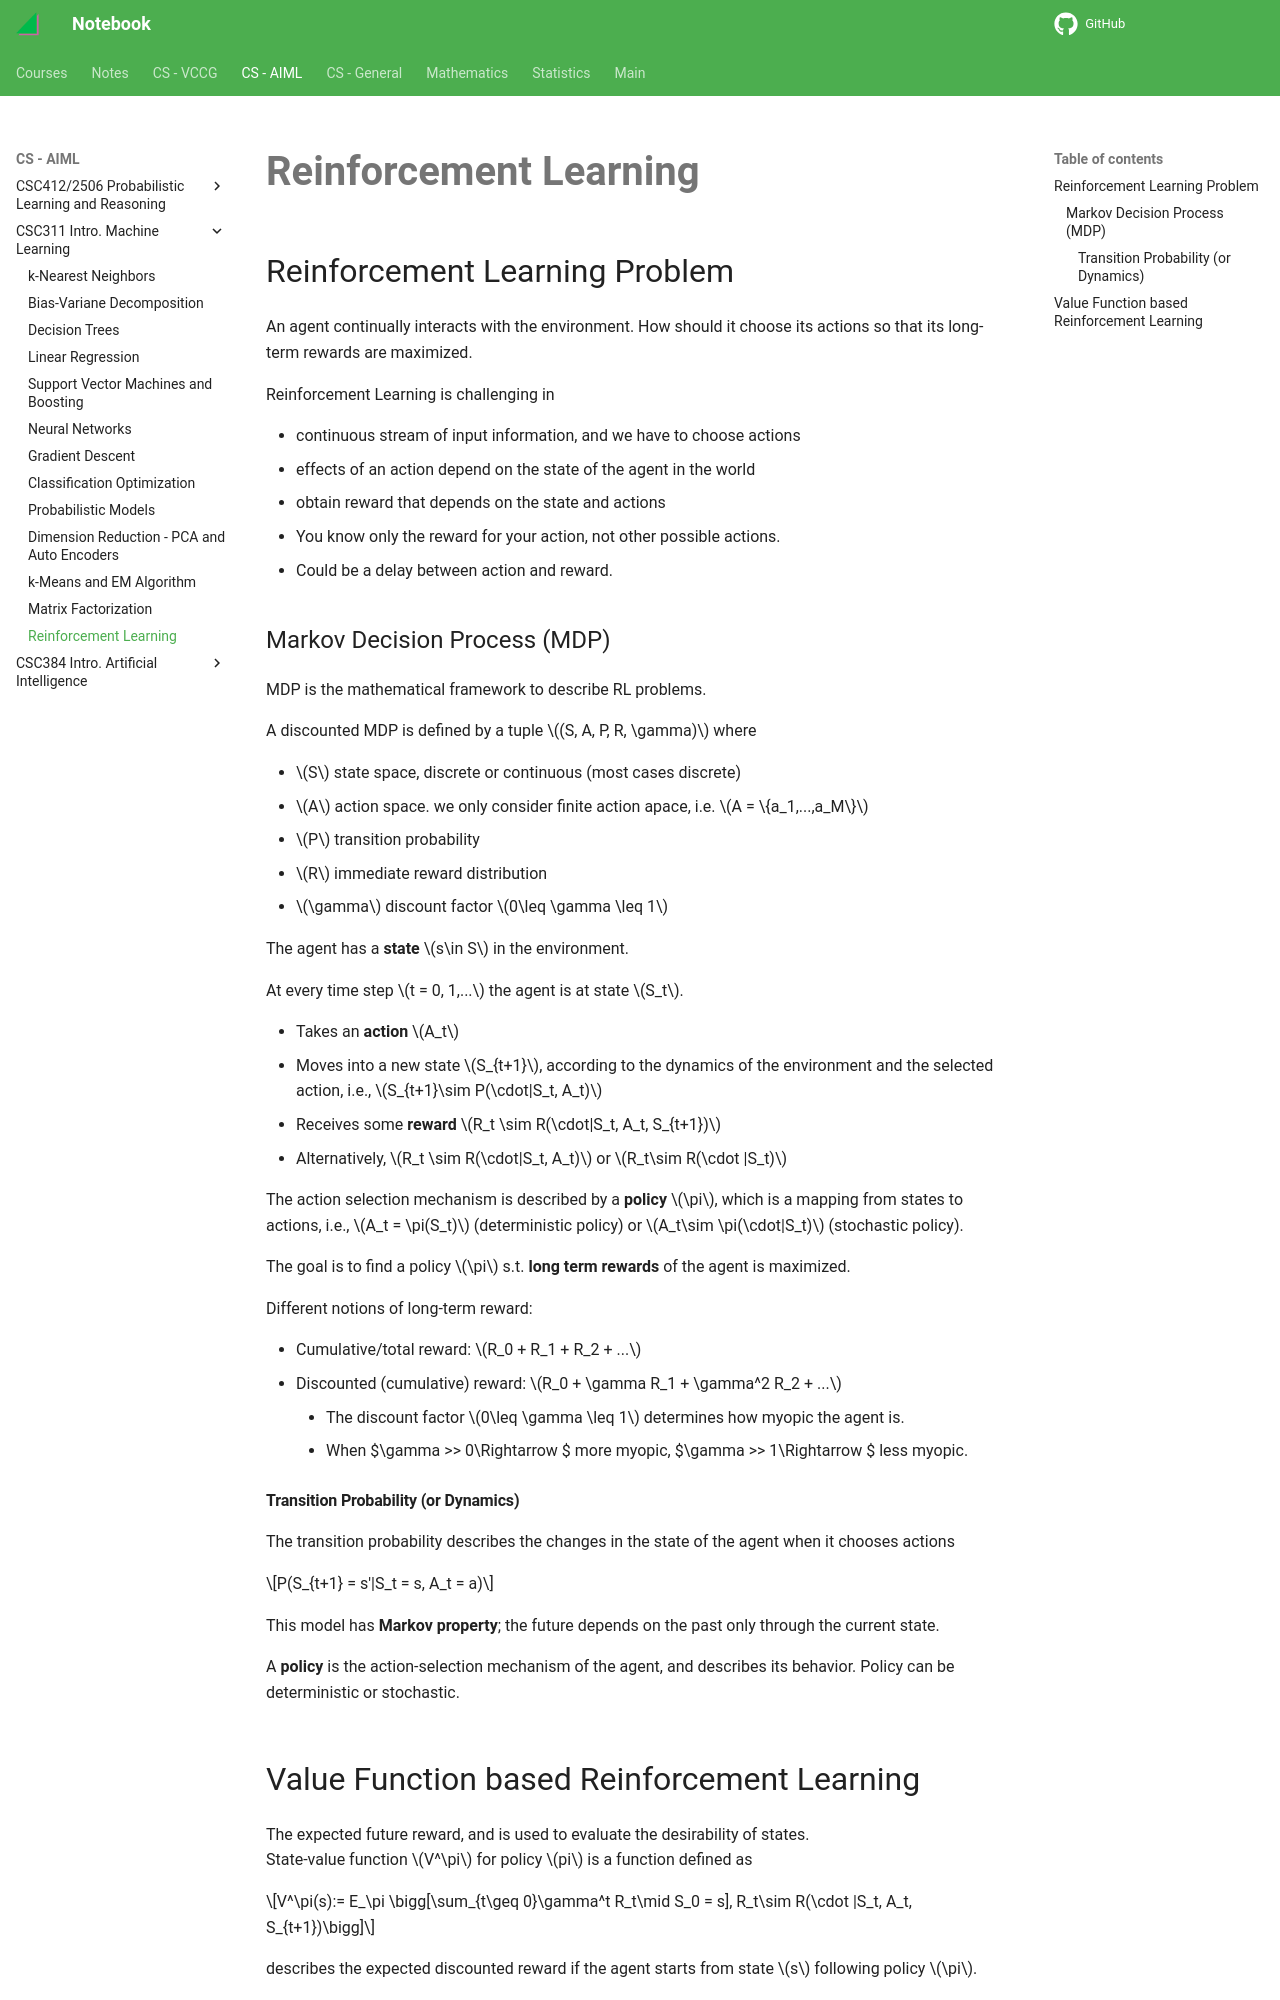

repository: haoda-li/notebook · page: aiml/csc311/reinforce_learning.html · generator: mkdocs

# Reinforcement Learning

## Reinforcement Learning Problem
An agent continually interacts with the environment. How should it choose its actions so that its long-term rewards are maximized. 

Reinforcement Learning is challenging in 

 - continuous stream of input information, and we have to choose actions
 - effects of an action depend on the state of the agent in the world 
 - obtain reward that depends on the state and actions 
 - You know only the reward for your action, not other possible actions. 
 - Could be a delay between action and reward. 

### Markov Decision Process (MDP)
MDP is the mathematical framework to describe RL problems.

A discounted MDP is defined by a tuple $(S, A, P, R, \gamma)$ where 
 
 - $S$ state space, discrete or continuous (most cases discrete)
 - $A$ action space. we only consider finite action apace, i.e. $A = \{a_1,...,a_M\}$
 - $P$ transition probability
 - $R$ immediate reward distribution
 - $\gamma$ discount factor $0\leq \gamma \leq 1$
 
The agent has a __state__ $s\in S$ in the environment. 

At every time step $t = 0, 1,...$ the agent is at state $S_t$. 

 - Takes an __action__ $A_t$
 - Moves into a new state $S_{t+1}$, according to the dynamics of the environment and the selected action, i.e., $S_{t+1}\sim P(\cdot|S_t, A_t)$
 - Receives some __reward__ $R_t \sim R(\cdot|S_t, A_t, S_{t+1})$
 - Alternatively, $R_t \sim R(\cdot|S_t, A_t)$ or $R_t\sim R(\cdot |S_t)$

The action selection mechanism is described by a __policy__ $\pi$, which is a mapping from states to actions, i.e., $A_t = \pi(S_t)$ (deterministic policy) or $A_t\sim \pi(\cdot|S_t)$ (stochastic policy). 

The goal is to find a policy $\pi$ s.t. __long term rewards__ of the agent is maximized. 

Different notions of long-term reward: 

 - Cumulative/total reward: $R_0 + R_1 + R_2 + ...$
 - Discounted (cumulative) reward: $R_0 + \gamma R_1 + \gamma^2 R_2 + ...$ 
    - The discount factor $0\leq \gamma \leq 1$ determines how myopic the agent is. 
    - When $\gamma >> 0\Rightarrow $ more myopic, $\gamma >> 1\Rightarrow $ less myopic. 

#### Transition Probability (or Dynamics)
The transition probability describes the changes in the state of the agent when it chooses actions 

$$P(S_{t+1} = s'|S_t = s, A_t = a)$$

This model has __Markov property__; the future depends on the past only through the current state. 

A __policy__ is the action-selection mechanism of the agent, and describes its behavior. Policy can be deterministic or stochastic.
